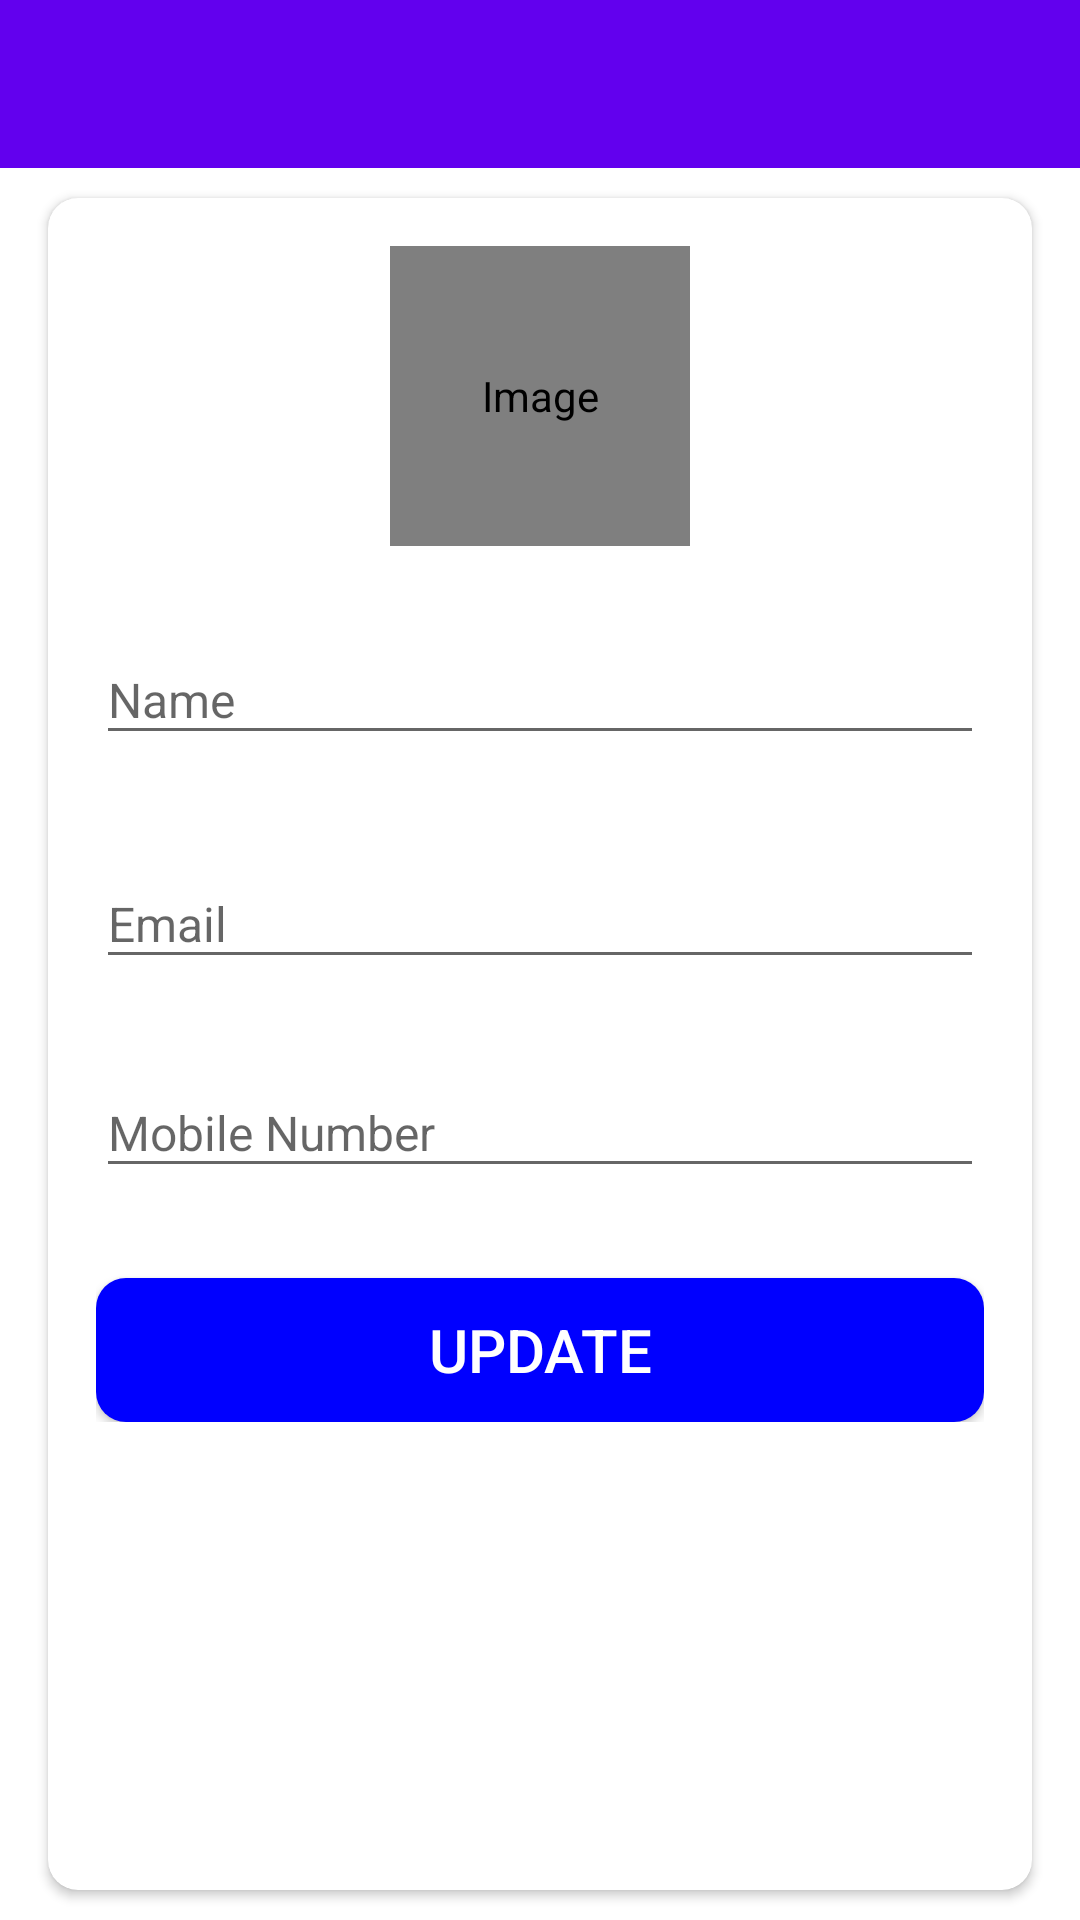

Android layout source for this screen:
<!-- AndroidManifest.xml: activity theme Theme.my_App -->
<!-- res/layout/activity_my_profile.xml -->
<?xml version="1.0" encoding="utf-8"?>
<LinearLayout xmlns:android="http://schemas.android.com/apk/res/android"
    xmlns:app="http://schemas.android.com/apk/res-auto"
    xmlns:tools="http://schemas.android.com/tools"
    android:layout_width="match_parent"
    android:layout_height="match_parent"
    android:orientation="vertical"
    tools:context=".activities.MyProfileActivity">

    

    <com.google.android.material.appbar.AppBarLayout
        android:layout_width="match_parent"
        android:layout_height="wrap_content"
        android:theme="@style/AppTheme_AppBarOverlay" >

        <androidx.appcompat.widget.Toolbar
            android:id="@+id/my_profile_toolbar"
            android:layout_width="match_parent"
            android:layout_height="?attr/actionBarSize"
            android:background="@color/purple_500"
            app:popupTheme="@style/AppTheme_PopUpOverlay" />

    </com.google.android.material.appbar.AppBarLayout>

    
<LinearLayout
    android:layout_width="match_parent"
    android:layout_height="match_parent"
    android:background="@color/white" >

    <androidx.cardview.widget.CardView
        android:layout_width="match_parent"
        android:layout_height="match_parent"
        android:layout_marginStart="@dimen/my_profile_screen_content_marginStartEnd"
        android:layout_marginTop="@dimen/my_profile_screen_content_marginTopBottom"
        android:layout_marginEnd="@dimen/my_profile_screen_content_marginStartEnd"
        android:layout_marginBottom="@dimen/my_profile_screen_content_marginTopBottom"
        android:elevation="@dimen/card_view_elevation"
        app:cardCornerRadius="@dimen/card_view_corner_radius" >

        <LinearLayout
            android:layout_width="match_parent"
            android:layout_height="wrap_content"
            android:gravity="center_horizontal"
            android:orientation="vertical"
            android:padding="@dimen/my_profile_screen_content_padding" >

            <de.hdodenhof.circleimageview.CircleImageView
                android:id="@+id/mp_user_image"
                android:layout_width="@dimen/my_profile_user_image_size"
                android:layout_height="@dimen/my_profile_user_image_size"
                android:contentDescription="@string/image_contentDescription"
                android:src="@drawable/ic_nav_user" />

            <com.google.android.material.textfield.TextInputLayout

                android:layout_width="match_parent"
                android:layout_height="wrap_content"
                android:layout_marginTop="@dimen/my_profile_et_mobile_marginTop" >

                <androidx.appcompat.widget.AppCompatEditText
                    android:id="@+id/mp_et_name"
                    android:layout_width="match_parent"
                    android:layout_height="wrap_content"
                    android:hint="@string/name"
                    android:textSize="@dimen/et_text_size" />
            </com.google.android.material.textfield.TextInputLayout>

            <com.google.android.material.textfield.TextInputLayout
                android:layout_width="match_parent"
                android:layout_height="wrap_content"
                android:layout_marginTop="@dimen/my_profile_name_til_marginTop" >

                <androidx.appcompat.widget.AppCompatEditText
                    android:id="@+id/mp_et_email"
                    android:layout_width="match_parent"
                    android:layout_height="wrap_content"
                    android:focusable="false"
                    android:focusableInTouchMode="false"
                    android:hint="@string/email"
                    android:inputType="textEmailAddress"
                    android:textSize="@dimen/et_text_size" />

            </com.google.android.material.textfield.TextInputLayout>

            <com.google.android.material.textfield.TextInputLayout

                android:layout_width="match_parent"
                android:layout_height="wrap_content"
                android:layout_marginTop="@dimen/my_profile_et_mobile_marginTop" >

                <androidx.appcompat.widget.AppCompatEditText
                    android:id="@+id/mp_et_mobile"
                    android:layout_width="match_parent"
                    android:layout_height="wrap_content"
                    android:hint="@string/mobile"
                    android:inputType="phone"
                    android:textSize="@dimen/et_text_size" />
            </com.google.android.material.textfield.TextInputLayout>

            <Button
                android:id="@+id/btn_update"
                android:layout_width="match_parent"
                android:layout_height="wrap_content"
                android:layout_gravity="center"
                android:layout_marginTop="@dimen/my_profile_btn_update_marginTop"
                android:background="@drawable/shape_button_rounded"
                android:foreground="?attr/selectableItemBackground"
                android:gravity="center"
                android:paddingTop="@dimen/btn_paddingTopBottom"
                android:paddingBottom="@dimen/btn_paddingTopBottom"
                android:text="@string/update"
                android:textColor="@color/white"
                android:textSize="@dimen/btn_text_size" />


        </LinearLayout>
    </androidx.cardview.widget.CardView>
</LinearLayout>
</LinearLayout>
<!-- res/layout/app_bar_status.xml (included above) -->
<?xml version="1.0" encoding="utf-8"?>
<androidx.coordinatorlayout.widget.CoordinatorLayout xmlns:android="http://schemas.android.com/apk/res/android"
    android:layout_width="match_parent"
    android:layout_height="match_parent"
    xmlns:app="http://schemas.android.com/apk/res-auto">

<com.google.android.material.appbar.AppBarLayout
    android:layout_width="match_parent"
    android:layout_height="wrap_content"
    android:theme="@style/AppTheme_AppBarOverlay">

    <androidx.appcompat.widget.Toolbar
        android:id="@+id/toolbar_main_activity"
        android:layout_width="match_parent"
        android:layout_height="?attr/actionBarSize"
        android:background="@color/purple_500"
        app:popupTheme="@style/AppTheme_PopUpOverlay">

    </androidx.appcompat.widget.Toolbar>

</com.google.android.material.appbar.AppBarLayout>

    </androidx.coordinatorlayout.widget.CoordinatorLayout>
<!-- resources referenced by this layout -->
<resources>
  <color name="purple_500">#FF6200EE</color>
  <color name="white">#FFFFFFFF</color>
  <dimen name="btn_paddingTopBottom">8dp</dimen>
  <dimen name="btn_text_size">20sp</dimen>
  <dimen name="card_view_corner_radius">10dp</dimen>
  <dimen name="card_view_elevation">10dp</dimen>
  <dimen name="et_text_size">16sp</dimen>
  <dimen name="my_profile_btn_update_marginTop">30dp</dimen>
  <dimen name="my_profile_et_mobile_marginTop">20dp</dimen>
  <dimen name="my_profile_name_til_marginTop">25dp</dimen>
  <dimen name="my_profile_screen_content_marginStartEnd">16dp</dimen>
  <dimen name="my_profile_screen_content_marginTopBottom">10dp</dimen>
  <dimen name="my_profile_screen_content_padding">16dp</dimen>
  <dimen name="my_profile_user_image_size">100dp</dimen>
  <!-- drawable shape_button_rounded (drawable) -->
  <?xml version="1.0" encoding="utf-8"?>
  <shape xmlns:android="http://schemas.android.com/apk/res/android"
      android:shape="rectangle">
  
      <gradient
          android:endColor="#0000ff"
          android:startColor="#0000ff"
          android:type="linear">
          </gradient>
      <corners android:radius="10dp"/>
  
  </shape>
  <string name="email">Email</string>
  <string name="image_contentDescription">Image</string>
  <string name="mobile">Mobile Number</string>
  <string name="name">Name</string>
  <string name="update">UPDATE</string>
  <style name="AppTheme_AppBarOverlay" parent="ThemeOverlay.AppCompat.Dark.ActionBar" />
  <style name="AppTheme_PopUpOverlay" parent="ThemeOverlay.AppCompat.Light" />
  <style name="Theme.my_App" parent="Theme.AppCompat.DayNight.NoActionBar">
          <item name="android:windowFullscreen">true</item>
          <item name="windowActionBar">false</item>
          <item name="windowNoTitle">true</item>
      </style>
</resources>
